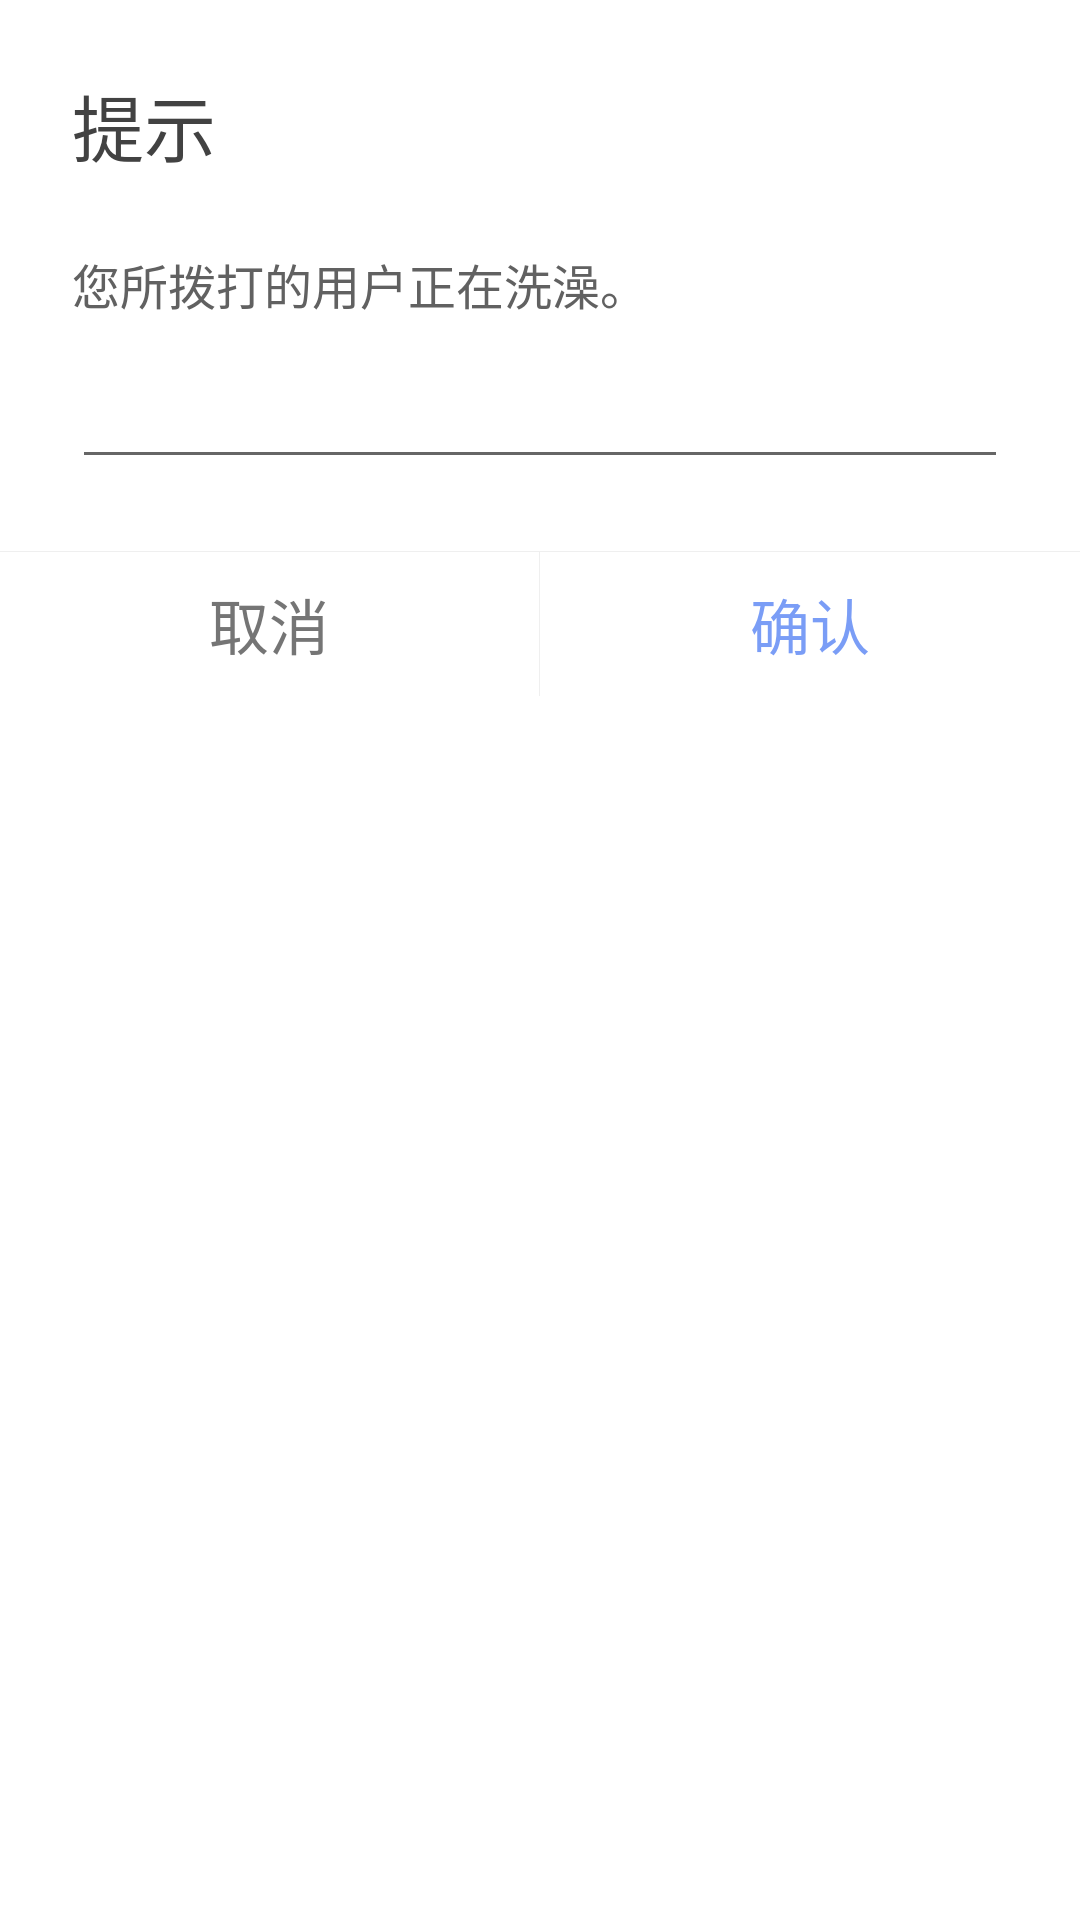

This screen was rendered from an Android layout file. Write that file and the resources it references.
<!-- AndroidManifest.xml: fallback theme Theme.MaterialComponents.DayNight.NoActionBar -->
<!-- res/layout/dialog_edit.xml -->
<?xml version="1.0" encoding="utf-8"?>
<LinearLayout xmlns:android="http://schemas.android.com/apk/res/android"
    android:layout_width="match_parent"
    android:layout_height="match_parent"
    android:background="@drawable/bg_dialog"
    android:orientation="vertical"
    android:paddingTop="24dp">

    <TextView
        android:id="@+id/dialog_title"
        android:layout_width="wrap_content"
        android:layout_height="wrap_content"
        android:layout_marginLeft="24dp"
        android:layout_marginRight="24dp"
        android:text="提示"
        android:textColor="@color/gray_800"
        android:textSize="24dp" />

    <RelativeLayout
        android:id="@+id/dialog_container"
        android:layout_width="match_parent"
        android:layout_height="wrap_content"
        android:paddingBottom="24dp">

        <TextView
            android:id="@+id/dialog_message"
            android:layout_width="wrap_content"
            android:layout_height="wrap_content"
            android:layout_marginLeft="24dp"
            android:layout_marginRight="24dp"
            android:layout_marginTop="24dp"
            android:text="您所拨打的用户正在洗澡。"
            android:textColor="@color/gray_700"
            style="@style/dialog.message"/>

        <EditText
            android:id="@+id/dialog_edit"
            android:layout_width="match_parent"
            android:layout_height="wrap_content"
            android:layout_below="@id/dialog_message"
            android:layout_marginLeft="24dp"
            android:layout_marginRight="24dp"
            android:layout_marginTop="12dp" />

    </RelativeLayout>

    <View
        android:layout_width="match_parent"
        android:layout_height="1px"
        android:background="@color/divider" />

    <LinearLayout
        android:layout_width="match_parent"
        android:layout_height="48dp"
        android:minHeight="48dp"
        android:orientation="horizontal">

        <TextView
            android:id="@+id/dialog_btn_negative"
            android:layout_width="0dp"
            android:layout_height="match_parent"
            android:layout_weight="1"
            android:background="@drawable/bg_dialog_btn_negative"
            android:clickable="true"
            android:gravity="center"
            android:text="取消"
            android:textColor="@color/dialog_btn_text_negative"
            style="@style/dialog.button" />

        <View
            android:id="@+id/divider_negative"
            android:layout_width="1px"
            android:layout_height="match_parent"
            android:background="@color/divider" />

        <TextView
            android:id="@+id/dialog_btn_positive"
            android:layout_width="0dp"
            android:layout_height="match_parent"
            android:layout_weight="1"
            android:background="@drawable/bg_dialog_btn_positive"
            android:clickable="true"
            android:gravity="center"
            android:text="确认"
            android:textColor="@color/dialog_btn_text_positive"
            style="@style/dialog.button"  />
    </LinearLayout>
</LinearLayout>
<!-- resources referenced by this layout -->
<resources>
  <color name="divider">#efefef</color>
  <color name="gray_700">#616161</color>
  <color name="gray_800">#424242</color>
  <!-- drawable bg_dialog_btn_negative (drawable) -->
  <?xml version="1.0" encoding="utf-8"?>
  <selector xmlns:android="http://schemas.android.com/apk/res/android">
  
      <item android:drawable="@color/dialog_btn_text_negative_n" android:state_focused="true"/>
      <item android:drawable="@color/dialog_btn_text_negative_n"  android:state_pressed="true"/>
      <item android:drawable="@color/transparent"/>
  </selector>
  <!-- drawable bg_dialog_btn_positive (drawable) -->
  <?xml version="1.0" encoding="utf-8"?>
  <selector xmlns:android="http://schemas.android.com/apk/res/android">
  
      <item android:drawable="@color/dialog_btn_text_positive_n" android:state_focused="true"/>
      <item android:drawable="@color/dialog_btn_text_positive_n" android:state_pressed="true"/>
      <item android:drawable="@color/transparent"/>
  </selector>
  <style name="dialog.button" parent="dialog">
          <item name="android:textSize">20sp</item>
      </style>
  <style name="dialog.message" parent="dialog">
          <item name="android:textSize">16sp</item>
      </style>
  <color name="dialog_btn_text_negative_n">#757575</color>
  <color name="transparent">#00000000</color>
  <color name="dialog_btn_text_positive_n">@color/theme</color>
  <style name="dialog">
          <item name="android:background">@color/transparent</item>
          <item name="android:windowBackground">@color/transparent</item>
          <item name="android:windowNoTitle">true</item>
          <item name="android:windowIsFloating">true</item>
          <item name="android:windowSoftInputMode">stateUnspecified|adjustResize</item>
      </style>
  <color name="theme">#7a9df6</color>
</resources>
